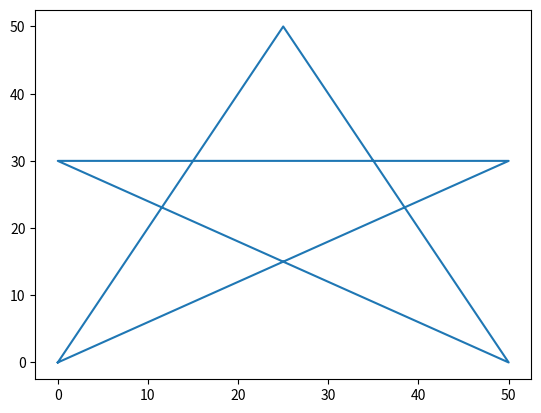

This figure's Python source:
'''
Matplotlib
plotting to draw star
'''
import matplotlib.pyplot as pl
import numpy as np

xp = np.array([0,25,50,0,50,0])
yp = np.array([0,50,0,30,30,0])

pl.plot(xp,yp)
pl.show()
